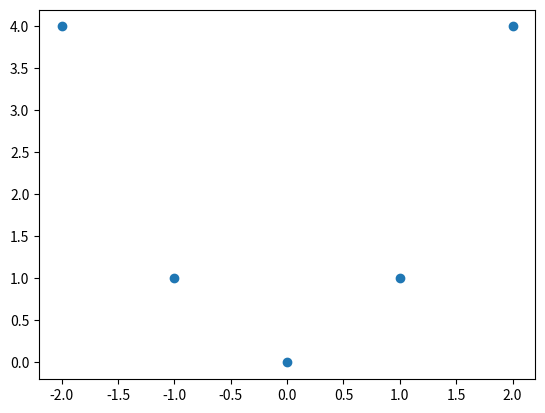

Python code for this plot:
# %%
import numpy as np
from scipy import stats
import matplotlib.pyplot as plt

x = np.arange(-2, 3)
print(x)
y = x**2
print(y)

xy = np.array([x, y])
print(xy)


# %%
pearsonr = stats.pearsonr(x, y)
spearmanr = stats.spearmanr(x, y)
print("scipy.stats.pearsonr = {}".format(pearsonr))  # r, p-value
print("scipy.stats.spearmanr = {}".format(spearmanr))  # r, p-value

plt.plot(x, y, 'o')
plt.show()
